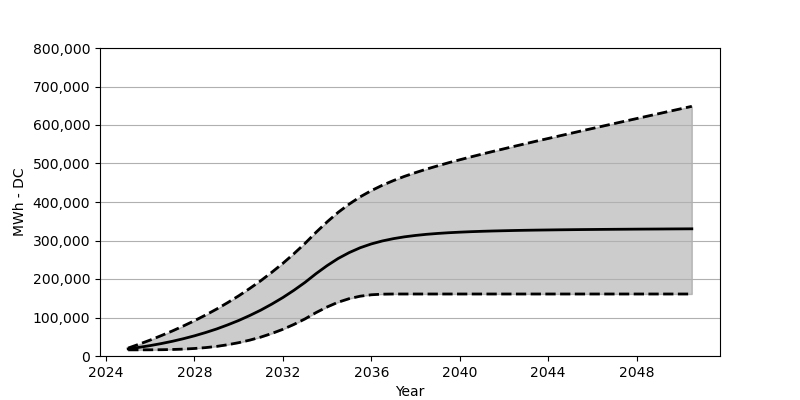

Source data for this figure (header and first rows):
Date, Low, Base, High
2025-01, 15958, 18566, 20638
2025-07, 15989, 22473, 30741
2026-01, 16092, 27071, 41493
2026-07, 16339, 32266, 52956
2027-01, 16906, 38215, 65090
2027-07, 17896, 44864, 77945
2028-01, 19514, 52410, 91676
2028-07, 21762, 60842, 106242
2029-01, 24947, 70203, 121881
2029-07, 29215, 80707, 138488
2030-01, 34627, 92274, 156312
2030-07, 41184, 105057, 175321
2031-01, 49111, 119190, 195640
2031-07, 58461, 134756, 217391
2032-01, 69399, 151889, 240730
2032-07, 82006, 170662, 265719
2033-01, 96418, 191238, 292553
2033-07, 112726, 213804, 321231
2034-01, 127427, 234772, 348395
2034-07, 139694, 253204, 373064
2035-01, 148993, 268636, 394681
2035-07, 155374, 281182, 413474
2036-01, 159033, 291130, 429556
2036-07, 160631, 298810, 443514
2037-01, 161033, 304830, 455689
2037-07, 161044, 309510, 466585
2038-01, 161044, 313149, 476399
2038-07, 161044, 316056, 485491
2039-01, 161044, 318335, 493914
2039-07, 161044, 320170, 502006
2040-01, 161044, 321644, 509665
2040-07, 161044, 322881, 517098
2041-01, 161044, 323881, 524335
2041-07, 161044, 324716, 531324
2042-01, 161044, 325396, 538241
2042-07, 161044, 326046, 545076
2043-01, 161044, 326582, 551828
2043-07, 161044, 327015, 558467
2044-01, 161044, 327386, 565013
2044-07, 161044, 327778, 571580
2045-01, 161044, 328087, 578105
2045-07, 161044, 328396, 584600
2046-01, 161044, 328633, 591043
2046-07, 161044, 328881, 597486
2047-01, 161044, 329097, 603898
2047-07, 161044, 329283, 610300
2048-01, 161044, 329489, 616701
2048-07, 161044, 329664, 623083
2049-01, 161044, 329819, 629464
2049-07, 161044, 330015, 635824
2050-01, 161044, 330180, 642174
2050-07, 161044, 330334, 648494
